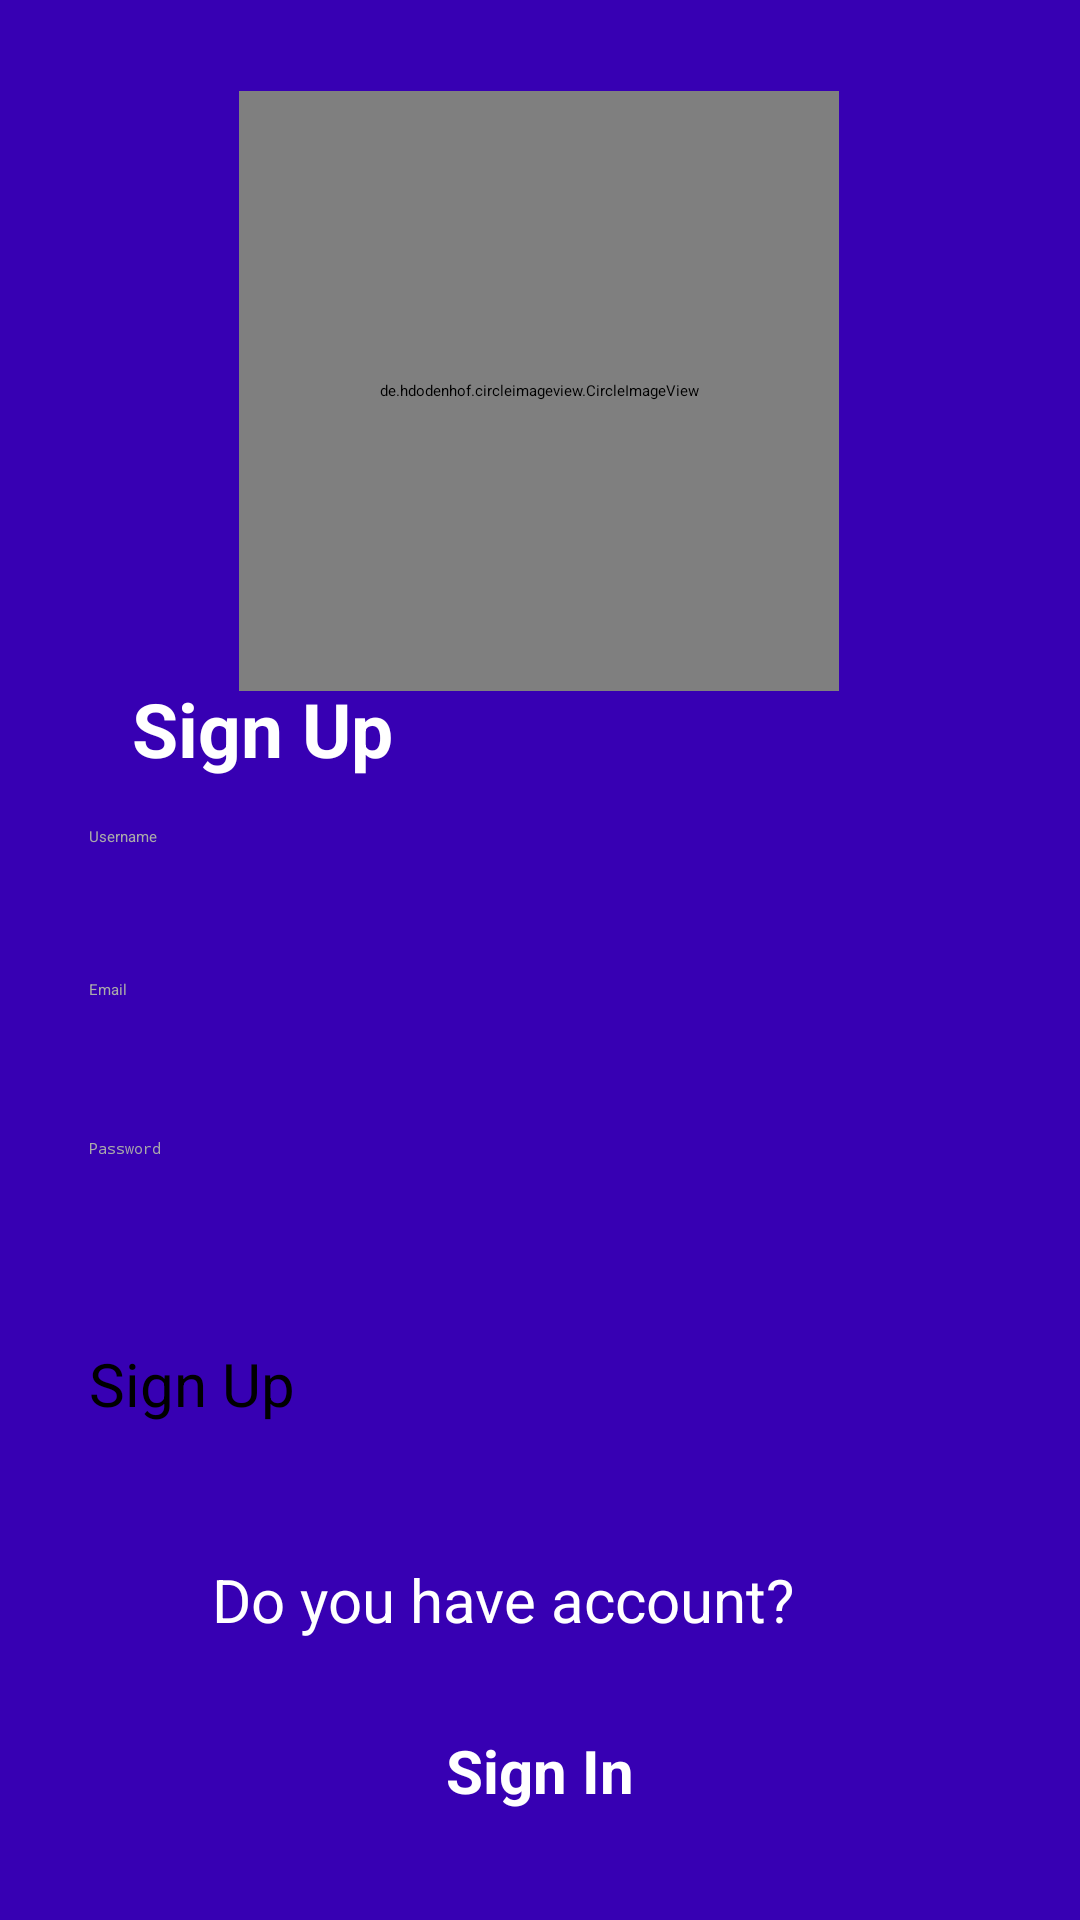

Here is an Android app screen rendered from its layout file. Give the layout XML and the strings, colors and styles it references.
<!-- AndroidManifest.xml: application theme Theme.Groomer -->
<!-- res/layout/activity_sign_up.xml -->
<?xml version="1.0" encoding="utf-8"?>
<androidx.constraintlayout.widget.ConstraintLayout xmlns:android="http://schemas.android.com/apk/res/android"
    xmlns:app="http://schemas.android.com/apk/res-auto"
    xmlns:tools="http://schemas.android.com/tools"
    android:layout_width="match_parent"
    android:layout_height="match_parent"
    tools:context=".SignUpActivity"
    android:background="@color/purple_700">

    <de.hdodenhof.circleimageview.CircleImageView
        android:id="@+id/circleImageView"
        android:layout_width="200dp"
        android:layout_height="200dp"
        android:src="@drawable/join"
        app:layout_constraintBottom_toBottomOf="parent"
        app:layout_constraintEnd_toEndOf="parent"
        app:layout_constraintHorizontal_bias="0.497"
        app:layout_constraintStart_toStartOf="parent"
        app:layout_constraintTop_toTopOf="parent"
        app:layout_constraintVertical_bias="0.069" />

    <TextView
        android:layout_width="150dp"
        android:layout_height="wrap_content"
        android:text="@string/sign_up"
        android:textColor="@color/white"
        android:textSize="25dp"
        android:textStyle="bold"
        app:layout_constraintBottom_toBottomOf="parent"
        app:layout_constraintEnd_toEndOf="parent"
        app:layout_constraintHorizontal_bias="0.21"
        app:layout_constraintStart_toStartOf="parent"
        app:layout_constraintTop_toTopOf="parent"
        app:layout_constraintVertical_bias="0.373" />

    <EditText
        android:id="@+id/edit_username"
        android:layout_width="300dp"
        android:layout_height="wrap_content"
        android:layout_alignParentStart="true"
        android:hint="@string/username"
        android:inputType="text"
        android:minHeight="48dp"
        android:textColorHighlight="@color/white"
        android:textColorHint="@android:color/darker_gray"
        android:textColor="@color/white"
        app:layout_constraintBottom_toBottomOf="parent"
        app:layout_constraintEnd_toEndOf="parent"
        app:layout_constraintHorizontal_bias="0.495"
        app:layout_constraintStart_toStartOf="parent"
        app:layout_constraintTop_toTopOf="parent"
        app:layout_constraintVertical_bias="0.465" />

    <EditText
        android:id="@+id/edit_email"
        android:layout_width="300dp"
        android:layout_height="wrap_content"
        android:layout_alignParentStart="true"
        android:hint="@string/email"
        android:inputType="textEmailAddress"
        android:minHeight="48dp"
        android:textColorHighlight="@color/white"
        android:textColorHint="@android:color/darker_gray"
        android:textColor="@color/white"
        app:layout_constraintBottom_toBottomOf="parent"
        app:layout_constraintEnd_toEndOf="parent"
        app:layout_constraintHorizontal_bias="0.495"
        app:layout_constraintStart_toStartOf="parent"
        app:layout_constraintTop_toTopOf="parent"
        app:layout_constraintVertical_bias="0.551" />

    <EditText
        android:id="@+id/edit_password"
        android:layout_width="300dp"
        android:layout_height="wrap_content"
        android:hint="@string/password"
        android:inputType="textPassword"
        android:minHeight="48dp"
        android:textColorHighlight="@color/white"
        android:textColorHint="@android:color/darker_gray"
        android:textColor="@color/white"
        app:layout_constraintBottom_toBottomOf="parent"
        app:layout_constraintEnd_toEndOf="parent"
        app:layout_constraintHorizontal_bias="0.495"
        app:layout_constraintStart_toStartOf="parent"
        app:layout_constraintTop_toTopOf="parent"
        app:layout_constraintVertical_bias="0.641" />

    <Button
        android:id="@+id/btn_join"
        android:layout_width="300dp"
        android:layout_height="57dp"
        android:text="@string/button_sign_up"
        android:textSize="20dp"
        app:layout_constraintBottom_toBottomOf="parent"
        app:layout_constraintEnd_toEndOf="parent"
        app:layout_constraintHorizontal_bias="0.495"
        app:layout_constraintStart_toStartOf="parent"
        app:layout_constraintTop_toTopOf="parent"
        app:layout_constraintVertical_bias="0.768" />

    <TextView
        android:id="@+id/textView"
        android:layout_width="210dp"
        android:layout_height="wrap_content"
        android:text="@string/sign_in_text"
        android:textColor="@color/white"
        android:textSize="20dp"
        app:layout_constraintBottom_toBottomOf="parent"
        app:layout_constraintEnd_toEndOf="parent"
        app:layout_constraintHorizontal_bias="0.472"
        app:layout_constraintStart_toStartOf="parent"
        app:layout_constraintTop_toTopOf="parent"
        app:layout_constraintVertical_bias="0.848" />

    <Button
        android:id="@+id/btn_sign_in"
        android:layout_width="wrap_content"
        android:layout_height="wrap_content"
        android:text="@string/sign_in"
        android:textColor="@color/white"
        android:textSize="20dp"
        android:textStyle="bold"
        app:layout_constraintBottom_toBottomOf="parent"
        app:layout_constraintEnd_toEndOf="parent"
        app:layout_constraintStart_toStartOf="parent"
        app:layout_constraintTop_toTopOf="parent"
        app:layout_constraintVertical_bias="0.941" />
</androidx.constraintlayout.widget.ConstraintLayout>
<!-- resources referenced by this layout -->
<resources>
  <color name="purple_700">#FF3700B3</color>
  <color name="white">#FFFFFFFF</color>
  <!-- drawable join: jpg bitmap (drawable, 28149 bytes) -->
  <string name="button_sign_up">Sign Up</string>
  <string name="email">Email</string>
  <string name="password">Password</string>
  <string name="sign_in">Sign In</string>
  <string name="sign_in_text">Do you have account?</string>
  <string name="sign_up">Sign Up</string>
  <string name="username">Username</string>
</resources>
